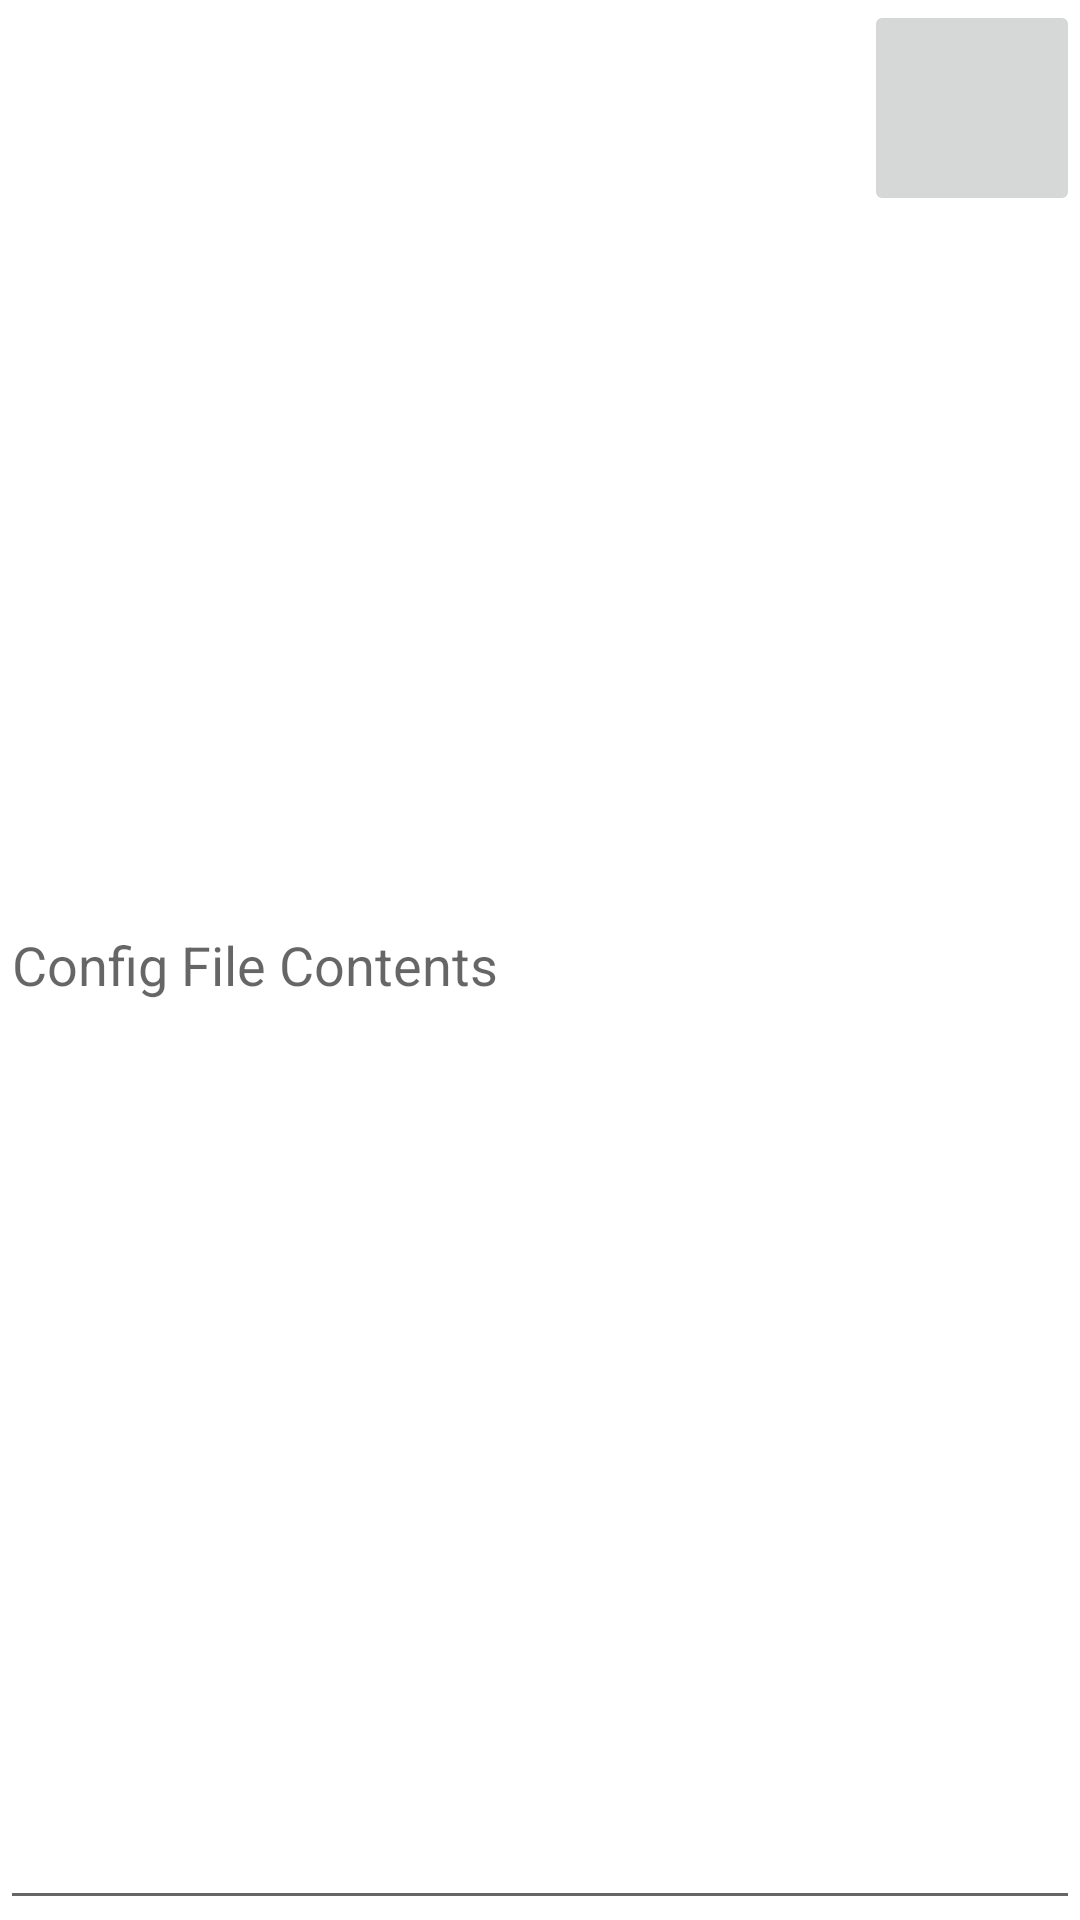

The Android layout XML behind this screen, and the referenced resources:
<!-- AndroidManifest.xml: application theme Theme.Utility -->
<!-- res/layout/activity_notes.xml -->
<?xml version="1.0" encoding="utf-8"?>
<androidx.constraintlayout.widget.ConstraintLayout xmlns:android="http://schemas.android.com/apk/res/android"
    xmlns:app="http://schemas.android.com/apk/res-auto"
    xmlns:tools="http://schemas.android.com/tools"
    android:layout_width="match_parent"
    android:layout_height="match_parent">

    <EditText
        android:id="@+id/text"
        android:layout_width="match_parent"
        android:layout_height="match_parent"
        android:autofillHints="Config File Contents"
        android:hint="Config File Contents"
        android:inputType="textMultiLine"
        android:scrollbars="vertical"
        app:layout_constraintBottom_toBottomOf="parent"
        app:layout_constraintEnd_toEndOf="parent"
        app:layout_constraintStart_toStartOf="parent"
        app:layout_constraintTop_toTopOf="parent" />

    <androidx.appcompat.widget.AppCompatImageButton
        android:id="@+id/save"
        android:layout_width="72dp"
        android:layout_height="72dp"
        android:contentDescription="Save"
        android:src="@drawable/ic_save"
        app:layout_constraintEnd_toEndOf="parent"
        app:layout_constraintTop_toTopOf="parent" />

</androidx.constraintlayout.widget.ConstraintLayout>
<!-- resources referenced by this layout -->
<resources>
  <style name="Theme.Utility" parent="Theme.MaterialComponents.DayNight.DarkActionBar">
          
          <item name="colorPrimary">@color/colorAccent</item>
          <item name="colorPrimaryVariant">@color/colorAccent</item>
          <item name="colorOnPrimary">@color/white</item>
          
          <item name="colorSecondary">@color/colorAccentFaded</item>
          <item name="colorSecondaryVariant">@color/colorAccentFaded</item>
          <item name="colorOnSecondary">@color/black</item>
          
          <item name="android:statusBarColor">@color/white</item>
          <item name="android:windowOptOutEdgeToEdgeEnforcement">true</item>
          <item name="android:fitsSystemWindows">true</item>
          
      </style>
  <color name="colorAccent">#3C92CA</color>
  <color name="white">#FFFFFF</color>
  <color name="colorAccentFaded">#3C92CA</color>
  <color name="black">#000000</color>
</resources>
